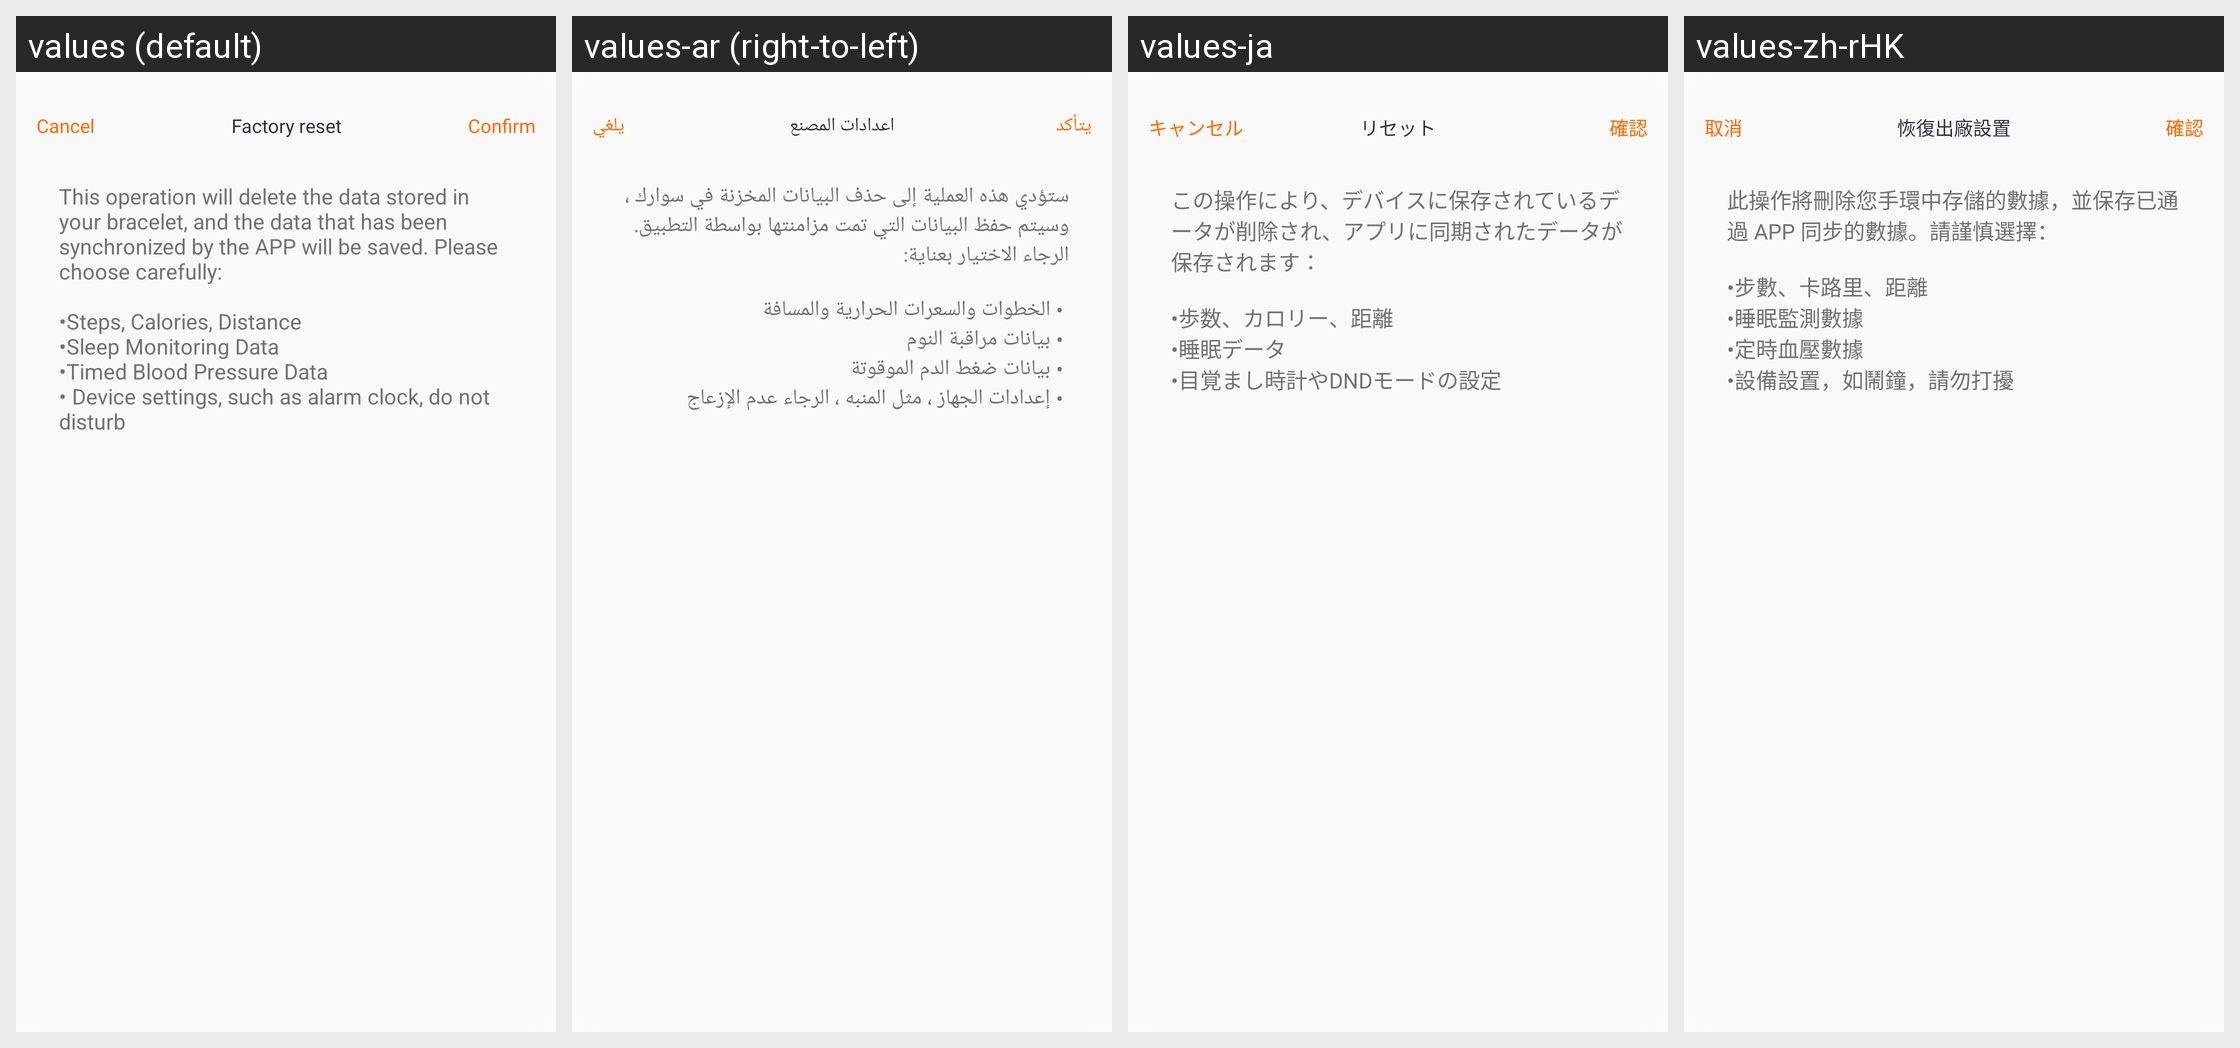

Translations of the strings shown on this Android screen, per locale in the grid:
Android screen res/layout/layout_dialog_factory.xml rendered under 4 locales, left to right: values (default), values-ar (right-to-left), values-ja, values-zh-rHK. Device: Nexus 5 (rendered at 1080×1920; each locale shown at half size, 540×960, under a caption strip naming it); theme Theme.QCWatch.
Other locales in the repository, not shown: values-ar-rAE, values-as, values-cs, values-de, values-de-rDE, values-el-rGR, values-en-rUS, values-es, values-es-rES, values-fa, values-fr, values-fr-rFR, values-hi-rIN, values-hu, values-in-rID, values-it-rIT, values-ja-rJP, values-kk-rKZ, values-ko-rKR, values-ne, values-nl, values-or, values-pl-rPL, values-pt, values-pt-rPT, values-ro-rRO, values-ru-rRU, values-sk, values-te, values-th-rTH, values-tr-rTR, values-uk, values-ur, values-vi-rVN, values-zh, values-zh-rCN, values-zh-rTW.
Strings drawn on this screen, with the default value and each locale's value (text and hints the layout hard-codes, and strings that could not be matched under every locale, appear in the picture but are not listed):

qc_text_47
  values: Cancel
  values-ar: يلغي
  values-ja: キャンセル
  values-zh-rHK: 取消

qc_text_43
  values: Factory reset
  values-ar: اعدادات المصنع
  values-ja: リセット
  values-zh-rHK: 恢復出廠設置

qc_text_46
  values: Confirm
  values-ar: يتأكد
  values-ja: 確認
  values-zh-rHK: 確認

qc_text_73
  values: This operation will delete the data stored in your bracelet, and the data that has been synchronized by the APP will be saved. Please choose carefully:
      
      •Steps, Calories, Distance
      •Sleep Monitoring Data
      •Timed Blood Pressure Data
      • Device settings, such as alarm clock, do not disturb
  values-ar: ستؤدي هذه العملية إلى حذف البيانات المخزنة في سوارك ، وسيتم حفظ البيانات التي تمت مزامنتها بواسطة التطبيق. الرجاء الاختيار بعناية: 
       
       • الخطوات والسعرات الحرارية والمسافة 
       • بيانات مراقبة النوم 
       • بيانات ضغط الدم الموقوتة 
       • إعدادات الجهاز ، مثل المنبه ، الرجاء عدم الإزعاج
  values-ja: この操作により、デバイスに保存されているデータが削除され、アプリに同期されたデータが保存されます：
       
      •歩数、カロリー、距離
      •睡眠データ
      •目覚まし時計やDNDモードの設定
  values-zh-rHK: 此操作將刪除您手環中存儲的數據，並保存已通過 APP 同步的數據。請謹慎選擇：
      
      •步數、卡路里、距離
      •睡眠監測數據
      •定時血壓數據
      •設備設置，如鬧鐘，請勿打擾
